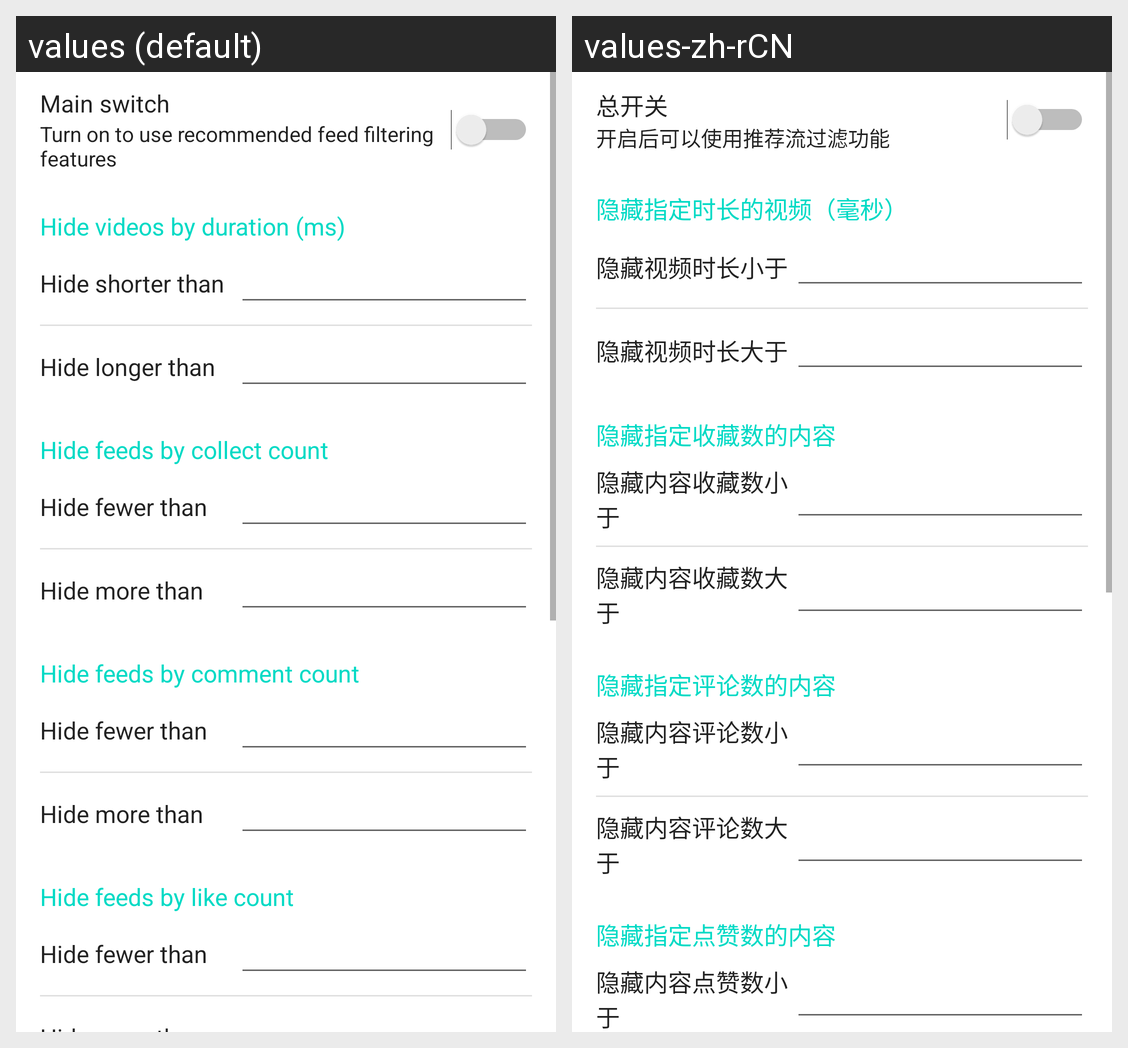

Locale-by-locale string values for the Android screen shown in this grid:
Android screen res/layout/recommended_feed_filter_dialog.xml rendered under 2 locales, left to right: values (default), values-zh-rCN. Device: Nexus 5 (rendered at 1080×1920; each locale shown at half size, 540×960, under a caption strip naming it); theme Theme.DouyinEnhancer.
Strings drawn on this screen, with the default value and each locale's value (text and hints the layout hard-codes, and strings that could not be matched under every locale, appear in the picture but are not listed):

recommended_feed_filter_main_switch_title
  values: Main switch
  values-zh-rCN: 总开关

recommended_feed_filter_main_switch_summary
  values: Turn on to use recommended feed filtering features
  values-zh-rCN: 开启后可以使用推荐流过滤功能

recommended_feed_filter_hide_by_duration_title
  values: Hide videos by duration (ms)
  values-zh-rCN: 隐藏指定时长的视频（毫秒）

recommended_feed_filter_hide_by_short_duration
  values: Hide shorter than
  values-zh-rCN: 隐藏视频时长小于

recommended_feed_filter_hide_by_long_duration
  values: Hide longer than
  values-zh-rCN: 隐藏视频时长大于

recommended_feed_filter_hide_by_collect_count_title
  values: Hide feeds by collect count
  values-zh-rCN: 隐藏指定收藏数的内容

recommended_feed_filter_hide_by_collect_count_min
  values: Hide fewer than
  values-zh-rCN: 隐藏内容收藏数小于

recommended_feed_filter_hide_by_collect_count_max
  values: Hide more than
  values-zh-rCN: 隐藏内容收藏数大于

recommended_feed_filter_hide_by_comment_count_title
  values: Hide feeds by comment count
  values-zh-rCN: 隐藏指定评论数的内容

recommended_feed_filter_hide_by_comment_count_min
  values: Hide fewer than
  values-zh-rCN: 隐藏内容评论数小于

recommended_feed_filter_hide_by_comment_count_max
  values: Hide more than
  values-zh-rCN: 隐藏内容评论数大于

recommended_feed_filter_hide_by_digg_count_title
  values: Hide feeds by like count
  values-zh-rCN: 隐藏指定点赞数的内容

recommended_feed_filter_hide_by_digg_count_min
  values: Hide fewer than
  values-zh-rCN: 隐藏内容点赞数小于
